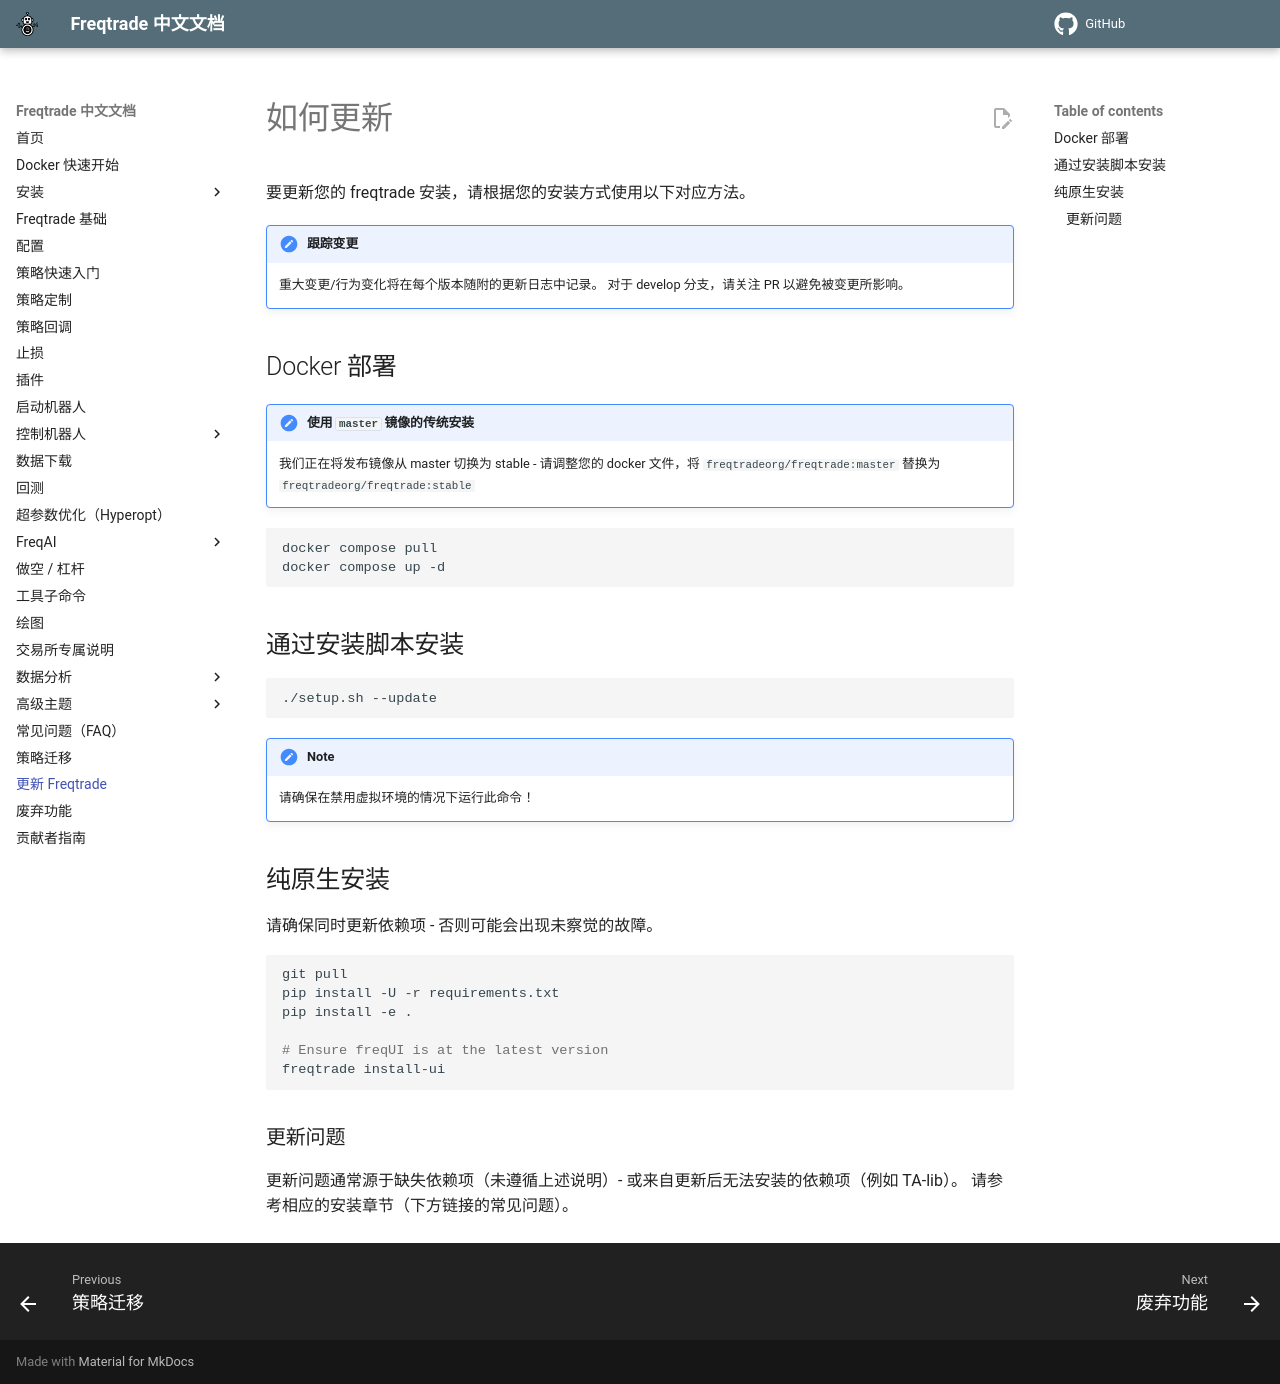

repository: zdocapp/freqtrade-zh · page: updating/index.html · generator: mkdocs

# 如何更新

要更新您的 freqtrade 安装，请根据您的安装方式使用以下对应方法。

!!! Note "跟踪变更"
    重大变更/行为变化将在每个版本随附的更新日志中记录。
    对于 develop 分支，请关注 PR 以避免被变更所影响。

## Docker 部署

!!! Note "使用 `master` 镜像的传统安装"
    我们正在将发布镜像从 master 切换为 stable - 请调整您的 docker 文件，将 `freqtradeorg/freqtrade:master` 替换为 `freqtradeorg/freqtrade:stable`

``` bash
docker compose pull
docker compose up -d
```

## 通过安装脚本安装

``` bash
./setup.sh --update
```

!!! Note
    请确保在禁用虚拟环境的情况下运行此命令！

## 纯原生安装

请确保同时更新依赖项 - 否则可能会出现未察觉的故障。

``` bash
git pull
pip install -U -r requirements.txt
pip install -e .

# Ensure freqUI is at the latest version
freqtrade install-ui 
```

### 更新问题

更新问题通常源于缺失依赖项（未遵循上述说明）- 或来自更新后无法安装的依赖项（例如 TA-lib）。
请参考相应的安装章节（下方链接的常见问题）。
